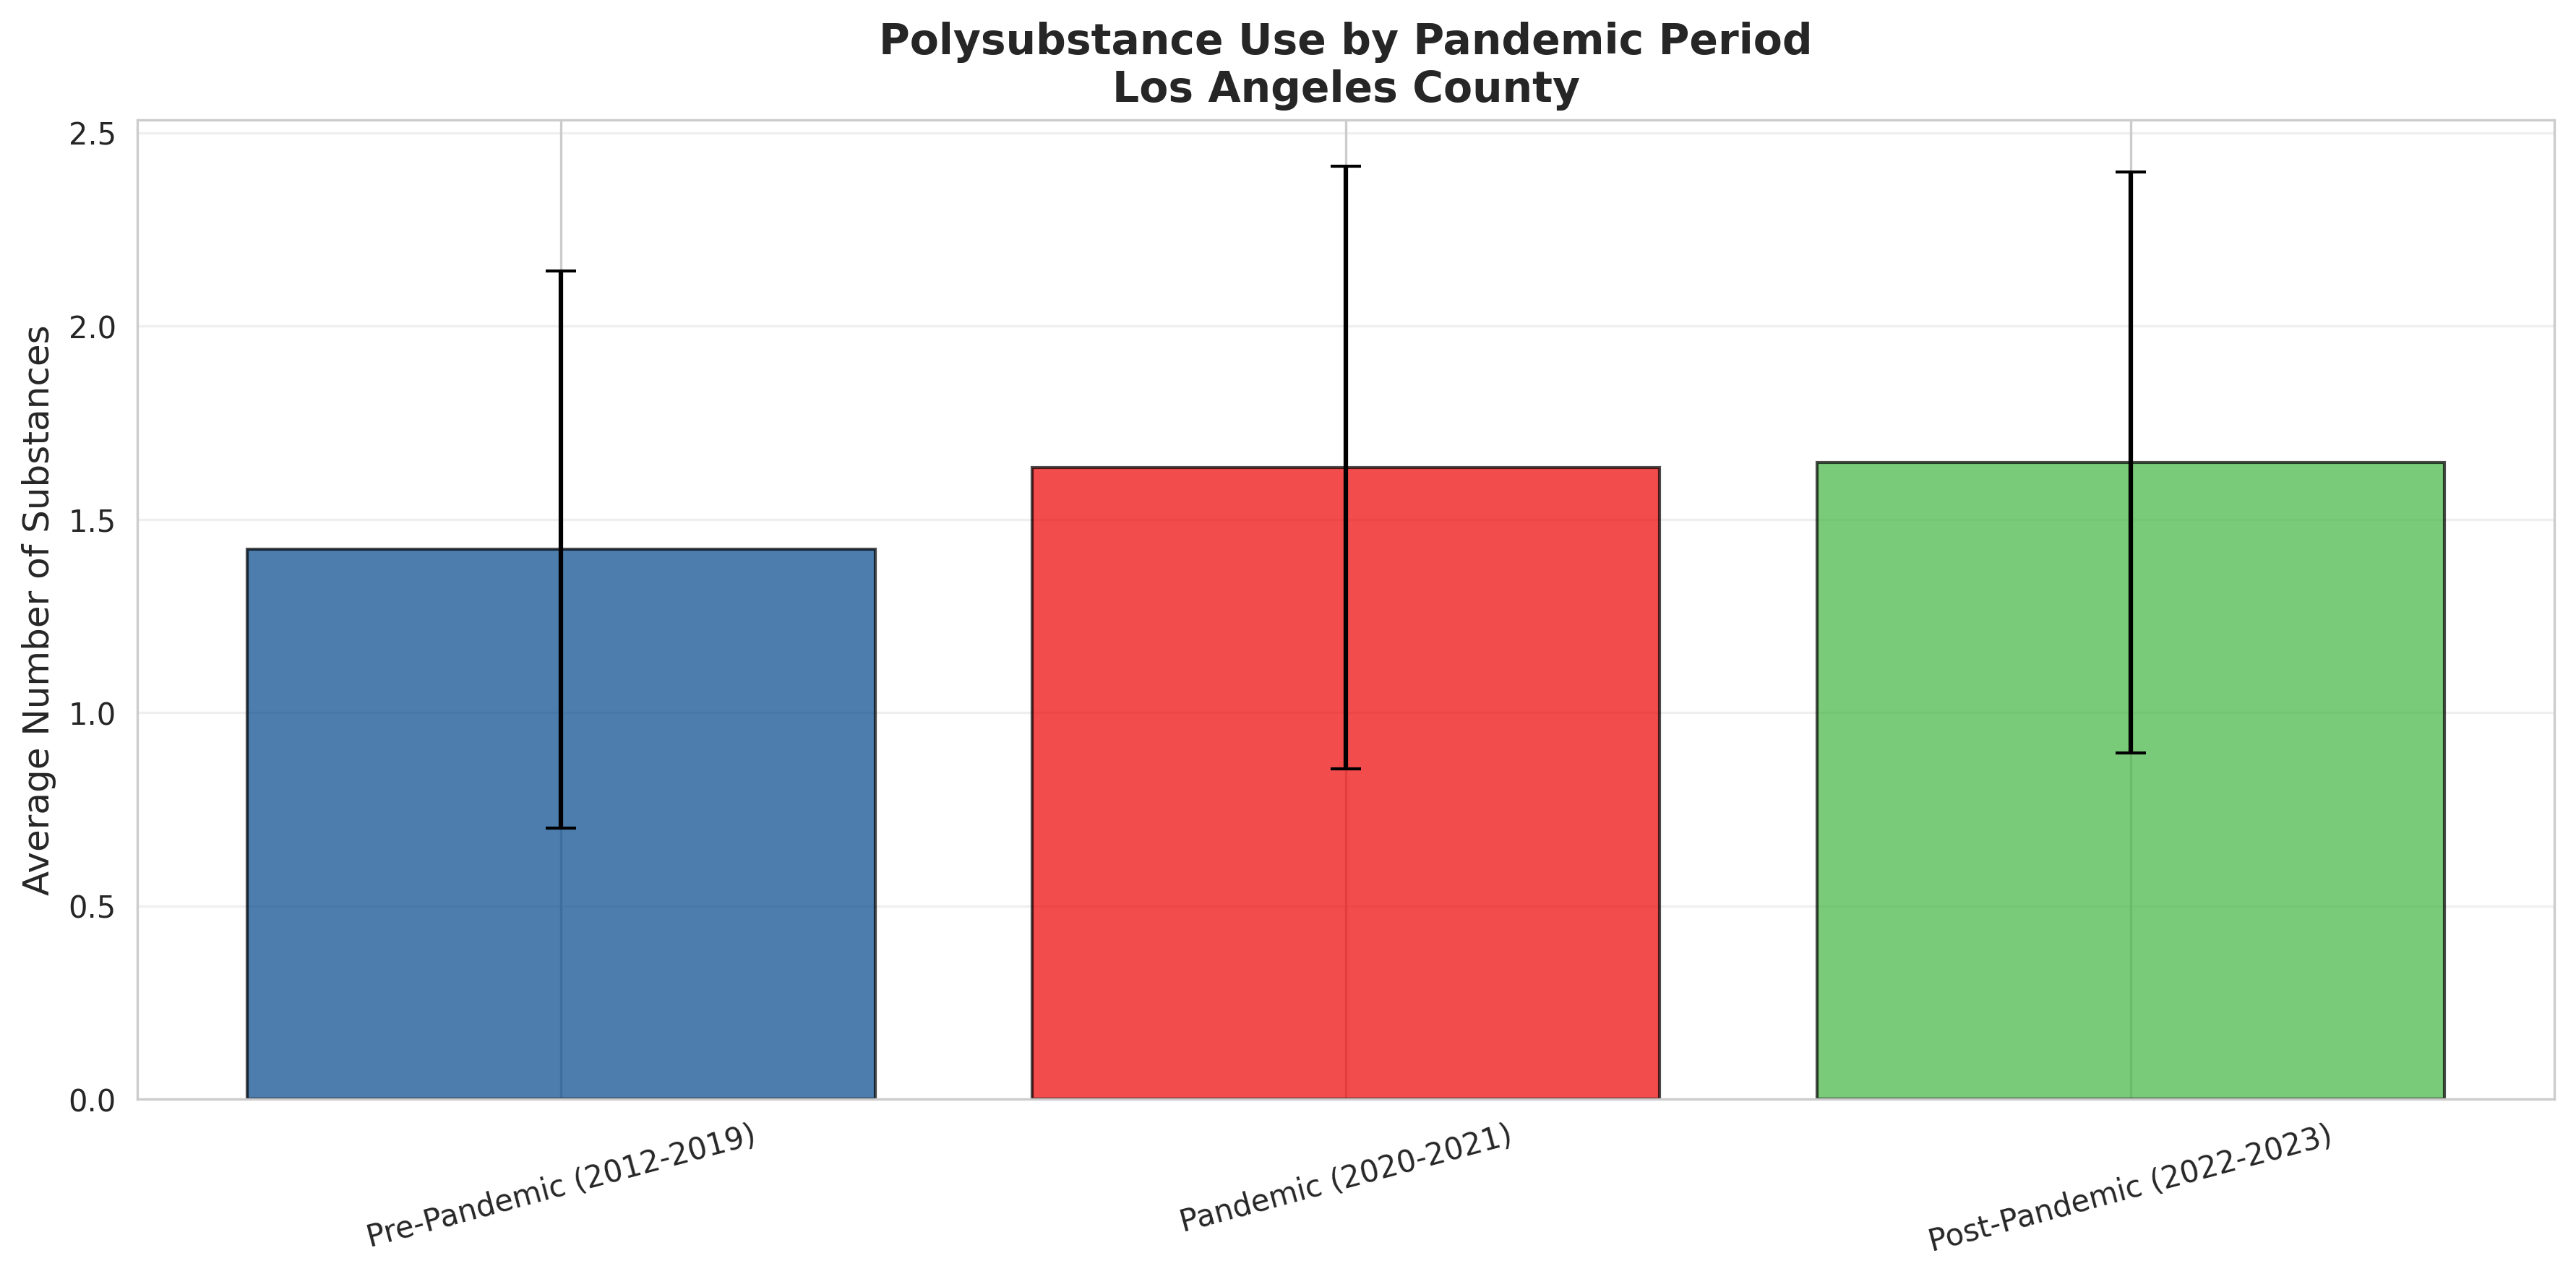

Source data for this figure (header and first rows):
Period, mean, median, std
Pre-Pandemic (2012-2019), 1.422, 1.0, 0.7208
Pandemic (2020-2021), 1.634, 1.0, 0.7792
Post-Pandemic (2022-2023), 1.647, 2.0, 0.7518
